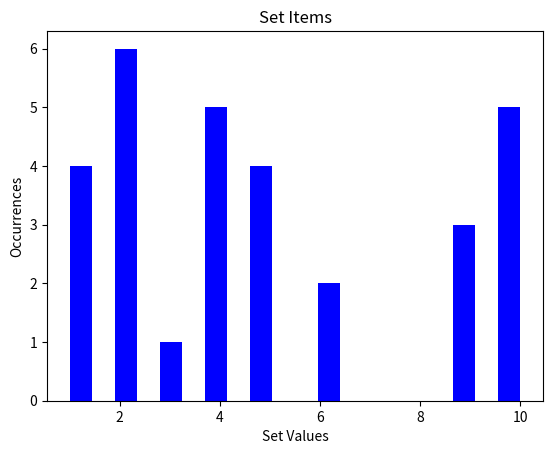

Reproduce this figure in Python.
import random
import matplotlib.pyplot as plt

def generate_random_list(size):
    return [random.randint(1, 10) for _ in range(size)]

def countDistinct(unique, data):
    new_list = list(unique)
    for i in range(len(new_list)):
        print("{0} -> ".format(new_list[i]),data.count(new_list[i]))

    # Create a histogram
    plt.hist(data, bins=20, alpha=1, color='blue')

    # Add labels and title
    plt.xlabel("Set Values")
    plt.ylabel("Occurrences")
    plt.title("Set Items")

    # Show the plot
    plt.show()


def main():
    list_size = 30
    random_list = generate_random_list(list_size)
    print(random_list)
    list_set = set(random_list)
    print(list_set)
    print(countDistinct(list_set, random_list))


if __name__ == "__main__":
    main()